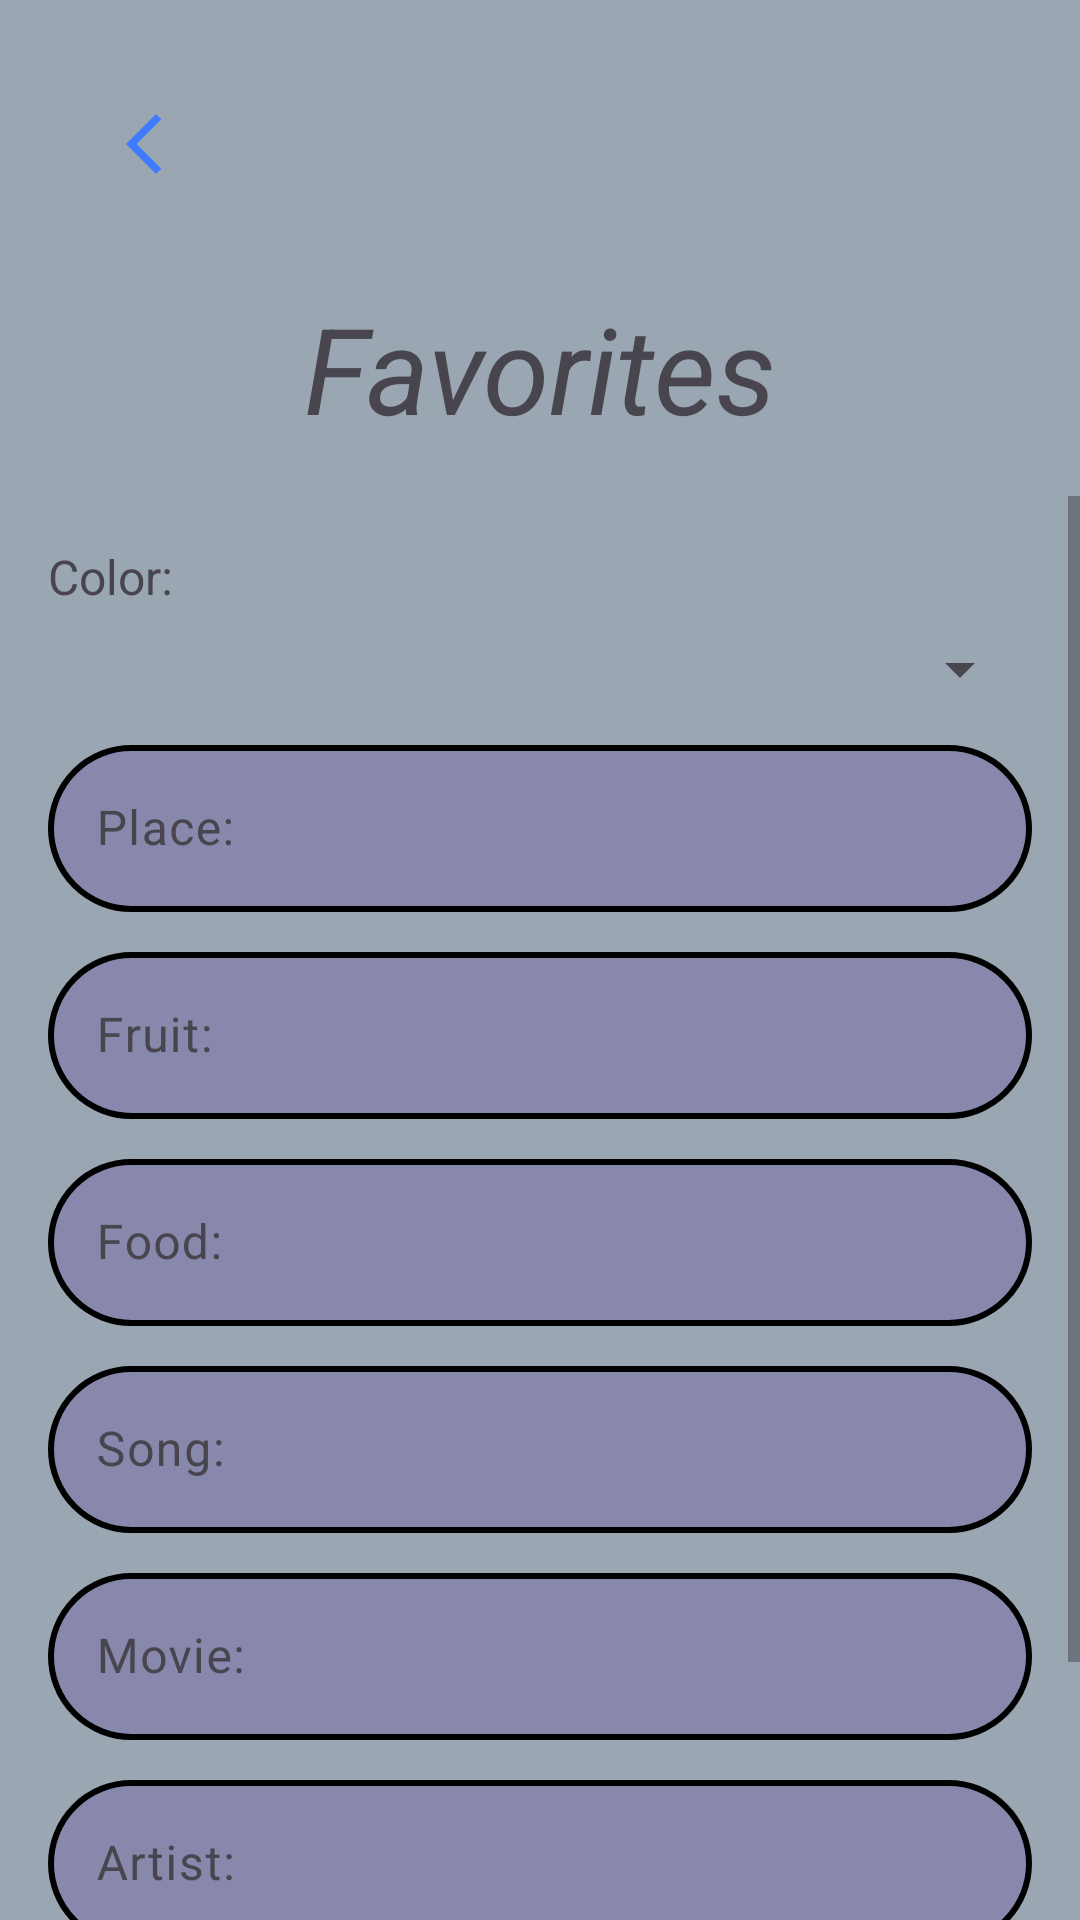

This screen was rendered from an Android layout file. Write that file and the resources it references.
<!-- AndroidManifest.xml: application theme Theme.Sullan_Slambook -->
<!-- res/layout/activity_favorites.xml -->
<?xml version="1.0" encoding="utf-8"?>
<androidx.constraintlayout.widget.ConstraintLayout
    xmlns:android="http://schemas.android.com/apk/res/android"
    xmlns:app="http://schemas.android.com/apk/res-auto"
    xmlns:tools="http://schemas.android.com/tools"
    android:id="@+id/main"
    android:layout_width="match_parent"
    android:layout_height="match_parent"
    android:background="@color/gray3"
    tools:context=".FavoriteActivity">

    
    <ImageButton
        android:id="@+id/favoritesbtnback"
        android:layout_width="64dp"
        android:layout_height="64dp"
        android:background="@android:color/transparent"
        android:contentDescription="Back button"
        android:scaleType="centerInside"
        android:layout_marginTop="16dp"
        android:layout_marginStart="16dp"
        app:srcCompat="@drawable/arrow_back"
        app:layout_constraintTop_toTopOf="parent"
        app:layout_constraintStart_toStartOf="parent" />

    
    <TextView
        android:id="@+id/textView2"
        android:layout_width="wrap_content"
        android:layout_height="wrap_content"
        android:text="Favorites"
        android:textSize="40sp"
        android:textStyle="italic"
        android:layout_marginTop="16dp"
        app:layout_constraintTop_toBottomOf="@+id/favoritesbtnback"
        app:layout_constraintStart_toStartOf="parent"
        app:layout_constraintEnd_toEndOf="parent" />

    
    <ScrollView
        android:layout_width="match_parent"
        android:layout_height="0dp"
        app:layout_constraintTop_toBottomOf="@id/textView2"
        app:layout_constraintStart_toStartOf="parent"
        app:layout_constraintEnd_toEndOf="parent"
        app:layout_constraintBottom_toBottomOf="parent"
        android:layout_marginTop="16dp">

        <LinearLayout
            android:layout_width="match_parent"
            android:layout_height="wrap_content"
            android:orientation="vertical"
            android:padding="16dp">

            
            <TextView
                android:layout_width="match_parent"
                android:layout_height="wrap_content"
                android:layout_marginBottom="8dp"
                android:text="Color:"
                android:textSize="16sp" />
            <Spinner
                android:id="@+id/colorSpinner"
                android:layout_width="match_parent"
                android:layout_height="wrap_content"
                android:spinnerMode="dropdown" />

            <com.google.android.material.textfield.TextInputLayout
                android:layout_width="match_parent"
                android:layout_height="wrap_content"
                android:layout_marginTop="8dp">
                <com.google.android.material.textfield.TextInputEditText
                    android:id="@+id/place"
                    android:layout_width="match_parent"
                    android:layout_height="wrap_content"
                    android:background="@drawable/lavende_border"
                    android:hint="Place:" />
            </com.google.android.material.textfield.TextInputLayout>

            <com.google.android.material.textfield.TextInputLayout
                android:layout_width="match_parent"
                android:layout_height="wrap_content"
                android:layout_marginTop="8dp">
                <com.google.android.material.textfield.TextInputEditText
                    android:id="@+id/fruit"
                    android:layout_width="match_parent"
                    android:layout_height="wrap_content"
                    android:background="@drawable/lavende_border"
                    android:hint="Fruit:" />
            </com.google.android.material.textfield.TextInputLayout>

            <com.google.android.material.textfield.TextInputLayout
                android:layout_width="match_parent"
                android:layout_height="wrap_content"
                android:layout_marginTop="8dp">
                <com.google.android.material.textfield.TextInputEditText
                    android:id="@+id/food"
                    android:layout_width="match_parent"
                    android:layout_height="wrap_content"
                    android:background="@drawable/lavende_border"
                    android:hint="Food:" />
            </com.google.android.material.textfield.TextInputLayout>

            <com.google.android.material.textfield.TextInputLayout
                android:layout_width="match_parent"
                android:layout_height="wrap_content"
                android:layout_marginTop="8dp">
                <com.google.android.material.textfield.TextInputEditText
                    android:id="@+id/song"
                    android:layout_width="match_parent"
                    android:layout_height="wrap_content"
                    android:background="@drawable/lavende_border"
                    android:hint="Song:" />
            </com.google.android.material.textfield.TextInputLayout>

            <com.google.android.material.textfield.TextInputLayout
                android:layout_width="match_parent"
                android:layout_height="wrap_content"
                android:layout_marginTop="8dp">
                <com.google.android.material.textfield.TextInputEditText
                    android:id="@+id/movie"
                    android:layout_width="match_parent"
                    android:layout_height="wrap_content"
                    android:background="@drawable/lavende_border"
                    android:hint="Movie:" />
            </com.google.android.material.textfield.TextInputLayout>

            <com.google.android.material.textfield.TextInputLayout
                android:layout_width="match_parent"
                android:layout_height="wrap_content"
                android:layout_marginTop="8dp">
                <com.google.android.material.textfield.TextInputEditText
                    android:id="@+id/artist"
                    android:layout_width="match_parent"
                    android:layout_height="wrap_content"
                    android:background="@drawable/lavende_border"
                    android:hint="Artist:" />
            </com.google.android.material.textfield.TextInputLayout>

            
            <Button
                android:id="@+id/btnfavtohobbies"
                android:layout_width="match_parent"
                android:layout_height="wrap_content"
                android:layout_marginTop="16dp"
                android:layout_marginBottom="16dp"
                android:text="Next to Hobbies"
                android:backgroundTint="@color/blue2"
                android:textSize="18sp" />
        </LinearLayout>
    </ScrollView>
</androidx.constraintlayout.widget.ConstraintLayout>
<!-- resources referenced by this layout -->
<resources>
  <color name="blue2"> #407BFF</color>
  <color name="gray3">#9AA6B2</color>
      D9EAFD
  <!-- drawable arrow_back (drawable) -->
  <vector xmlns:android="http://schemas.android.com/apk/res/android" android:height="24dp" android:tint="#407BFF" android:viewportHeight="24" android:viewportWidth="24" android:width="24dp">
        
      <path android:fillColor="@android:color/white" android:pathData="M17.77,3.77l-1.77,-1.77l-10,10l10,10l1.77,-1.77l-8.23,-8.23z"/>
      
  </vector>
  <!-- drawable lavende_border (drawable) -->
  <?xml version="1.0" encoding="utf-8"?>
  <shape xmlns:android="http://schemas.android.com/apk/res/android"
      android:shape="rectangle">
  
      
      <stroke
          android:width="2dp"
          android:color="@color/black" />
  
      
      <corners
          android:radius="30dp" />
  
      
      <solid
          android:color="@color/blue1" /> 
  
  </shape>
  <style name="Theme.Sullan_Slambook" parent="Base.Theme.Sullan_Slambook" />
  <color name="black">#FF000000</color>
  <color name="blue1">#8888AD</color>
  <style name="Base.Theme.Sullan_Slambook" parent="Theme.Material3.DayNight.NoActionBar">
          
          
      </style>
</resources>
